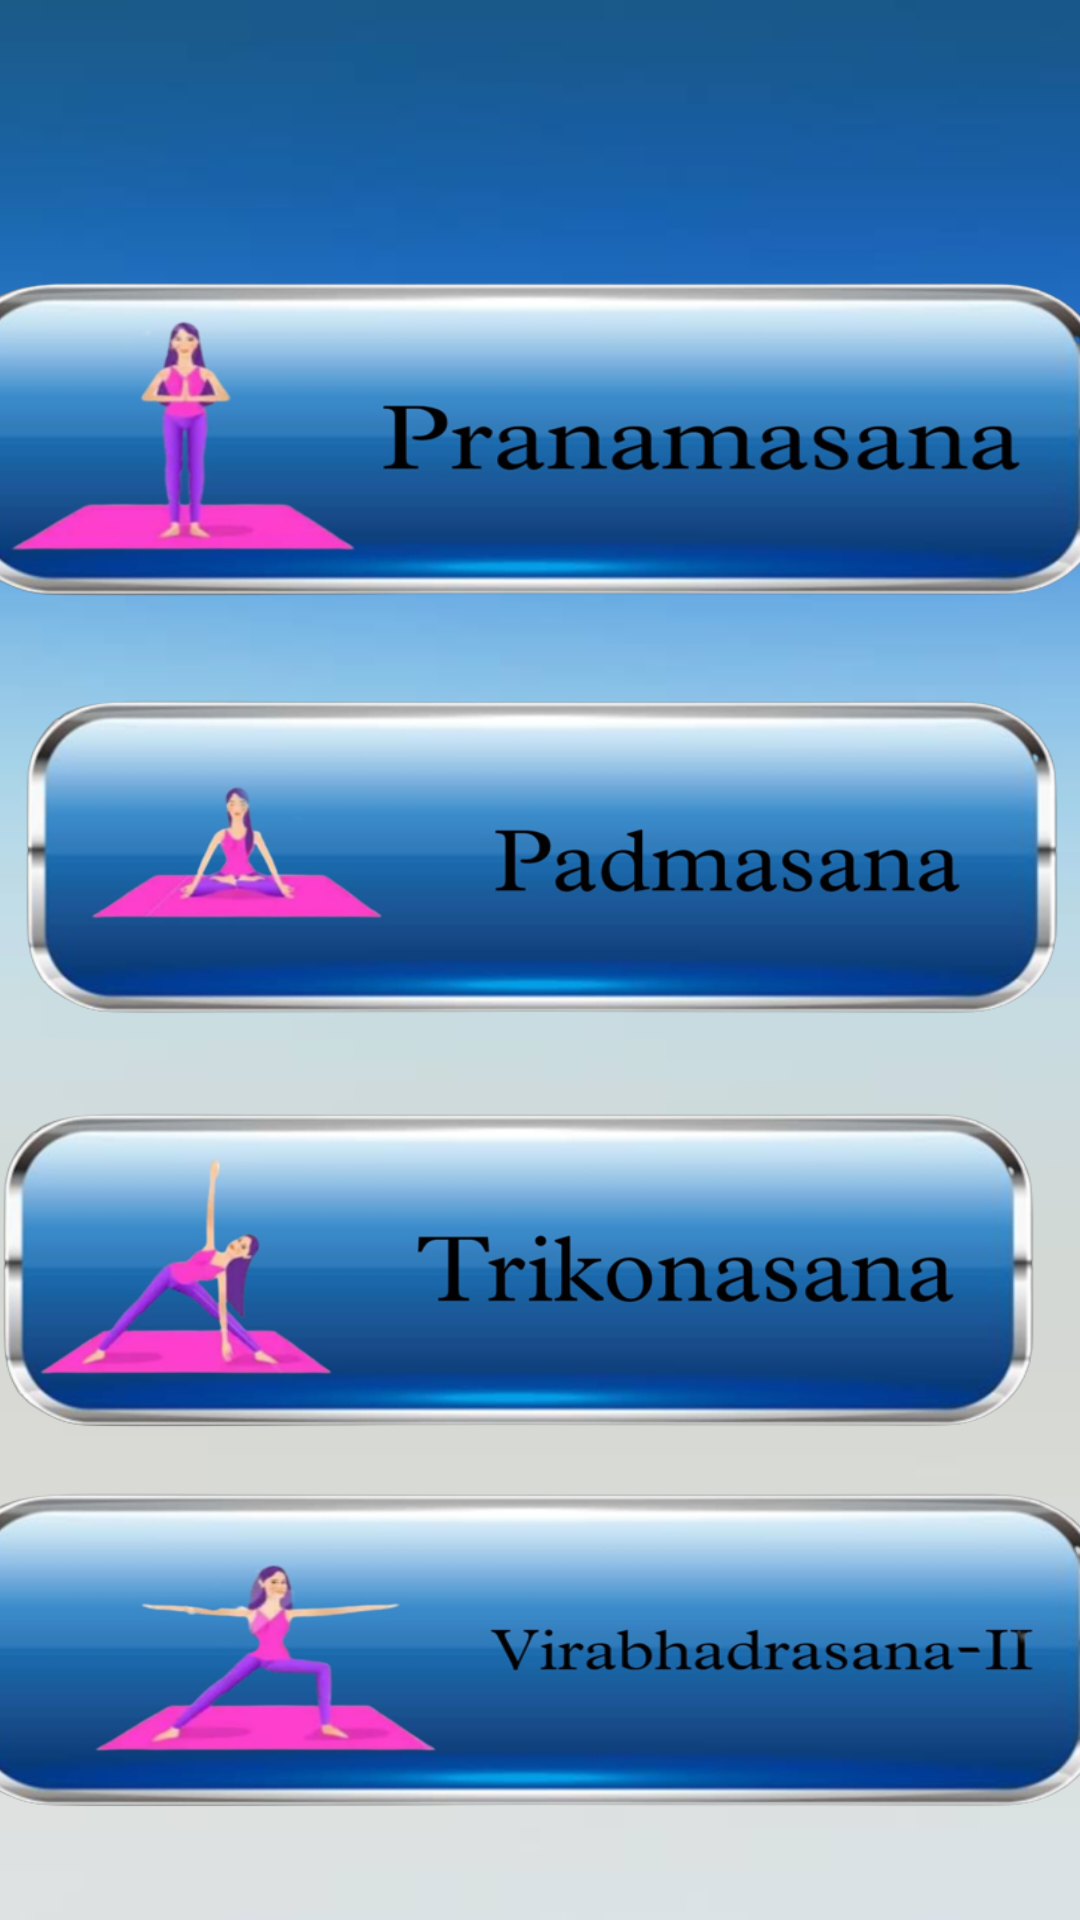

The Android layout XML behind this screen, and the referenced resources:
<!-- AndroidManifest.xml: application theme Theme.YOGA -->
<!-- res/layout/activity_yogawb.xml -->
<?xml version="1.0" encoding="utf-8"?>
<androidx.constraintlayout.widget.ConstraintLayout xmlns:android="http://schemas.android.com/apk/res/android"
    xmlns:app="http://schemas.android.com/apk/res-auto"
    xmlns:tools="http://schemas.android.com/tools"
    android:layout_width="match_parent"
    android:layout_height="match_parent"
    android:background="@drawable/back4"
    tools:context=".YOGAWB">

    <ImageButton
        android:id="@+id/imageButton3"
        android:layout_width="0dp"
        android:layout_height="130dp"
        android:layout_marginEnd="4dp"
        android:layout_marginBottom="152dp"
        android:background="@drawable/tri2"
        app:layout_constraintBottom_toBottomOf="parent"
        app:layout_constraintEnd_toEndOf="parent" />

    <ImageButton
        android:id="@+id/imageButton4"
        android:layout_width="0dp"
        android:layout_height="130dp"
        android:layout_marginStart="4dp"
        android:layout_marginBottom="125dp"
        android:background="@drawable/padma2"
        app:layout_constraintBottom_toTopOf="@+id/imageButton6"
        app:layout_constraintStart_toStartOf="parent"
        app:layout_constraintTop_toBottomOf="@+id/imageButton5" />

    <ImageButton
        android:id="@+id/imageButton5"
        android:layout_width="400dp"
        android:layout_height="130dp"
        android:layout_marginStart="6dp"
        android:layout_marginEnd="6dp"
        android:layout_marginBottom="429dp"
        android:background="@drawable/prana"
        app:layout_constraintBottom_toBottomOf="parent"
        app:layout_constraintEnd_toEndOf="parent"
        app:layout_constraintStart_toStartOf="parent" />

    <ImageButton
        android:id="@+id/imageButton6"
        android:layout_width="400dp"
        android:layout_height="130dp"
        android:layout_marginStart="6dp"
        android:layout_marginEnd="6dp"
        android:layout_marginBottom="16dp"
        android:background="@drawable/vira4"
        app:layout_constraintBottom_toBottomOf="parent"
        app:layout_constraintEnd_toEndOf="parent"
        app:layout_constraintStart_toStartOf="parent"
        app:layout_constraintTop_toBottomOf="@+id/imageButton4" />

    <TextView
        android:id="@+id/textView9"
        android:layout_width="wrap_content"
        android:layout_height="wrap_content"
        android:layout_marginTop="54dp"
        android:layout_marginBottom="51dp"
        android:text="BEGINNER"
        android:textColor="@color/black"
        android:textSize="50dp"
        android:textStyle="bold"
        app:layout_constraintBottom_toTopOf="@+id/imageButton5"
        app:layout_constraintEnd_toEndOf="parent"
        app:layout_constraintStart_toStartOf="parent"
        app:layout_constraintTop_toTopOf="parent"
        tools:ignore="MissingConstraints" />
</androidx.constraintlayout.widget.ConstraintLayout>
<!-- resources referenced by this layout -->
<resources>
  <!-- drawable back4: jpeg bitmap (drawable-v24, 4062 bytes) -->
  <!-- drawable padma2: png bitmap (drawable-v24, 129615 bytes) -->
  <!-- drawable prana: png bitmap (drawable-v24, 140527 bytes) -->
  <!-- drawable tri2: png bitmap (drawable-v24, 140045 bytes) -->
  <!-- drawable vira4: png bitmap (drawable-v24, 135232 bytes) -->
  <style name="Theme.YOGA" parent="Theme.MaterialComponents.DayNight.DarkActionBar">
          
          <item name="colorPrimary">@color/purple_500</item>
          <item name="colorPrimaryVariant">@color/purple_700</item>
          <item name="colorOnPrimary">@color/white</item>
          
          <item name="colorSecondary">@color/teal_200</item>
          <item name="colorSecondaryVariant">@color/teal_700</item>
          <item name="colorOnSecondary">@color/black</item>
          
          <item name="android:statusBarColor">?attr/colorPrimaryVariant</item>
          
      </style>
  <!-- not gathered from this repository: default colours our renderer supplied (Android Studio template values) -->
  <color name="purple_500">#FF6200EE</color>
  <color name="purple_700">#FF3700B3</color>
  <color name="teal_200">#FF03DAC5</color>
  <color name="teal_700">#FF018786</color>
  <color name="black">#FF000000</color>
  <color name="white">#FFFFFFFF</color>
</resources>
